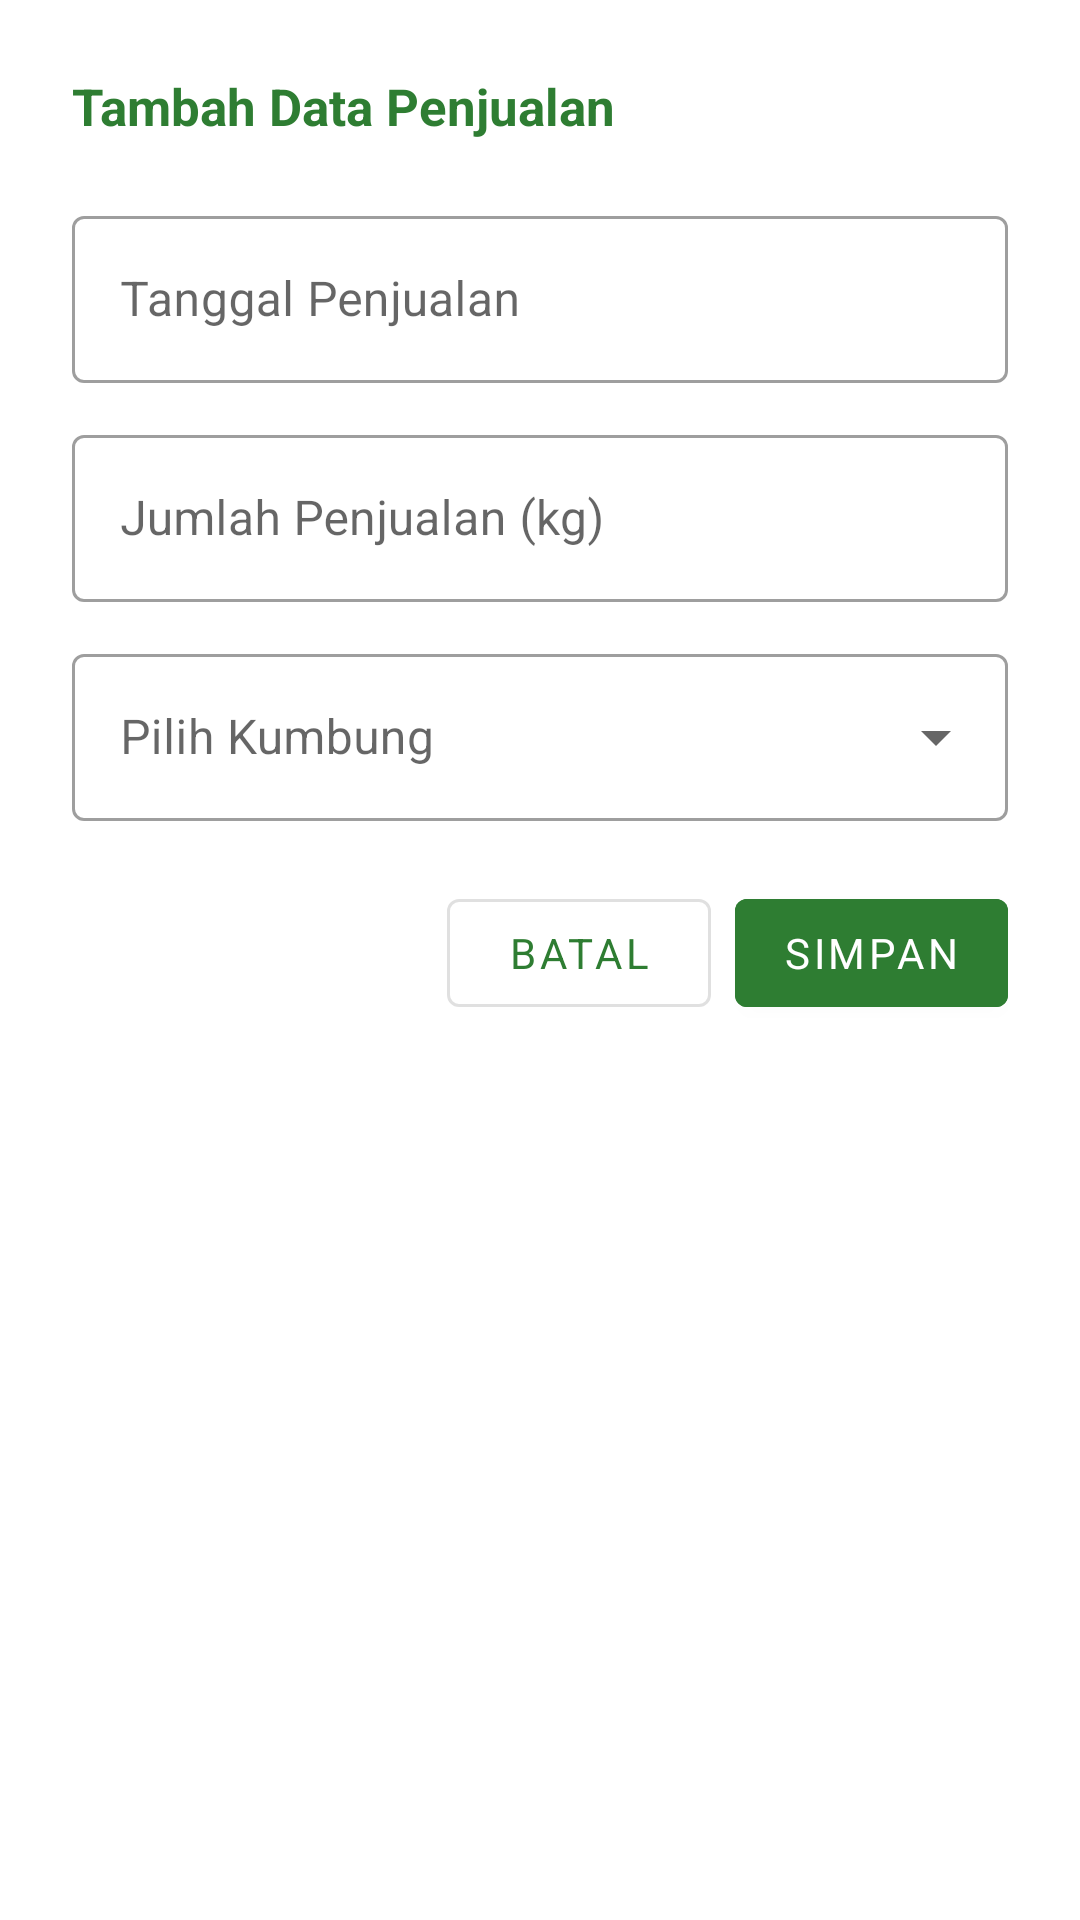

Here is an Android app screen rendered from its layout file. Give the layout XML and the strings, colors and styles it references.
<!-- AndroidManifest.xml: application theme Theme.SalesForecastingJamur -->
<!-- res/layout/dialog_tambah_penjualan.xml -->
<?xml version="1.0" encoding="utf-8"?>
<LinearLayout
    xmlns:android="http://schemas.android.com/apk/res/android"
    android:layout_width="match_parent"
    android:layout_height="wrap_content"
    android:orientation="vertical"
    android:padding="24dp">

    <TextView
        android:layout_width="wrap_content"
        android:layout_height="wrap_content"
        android:text="Tambah Data Penjualan"
        android:textSize="17sp"
        android:textStyle="bold"
        android:textColor="@color/hijau_utama"
        android:layout_marginBottom="20dp"/>

    <com.google.android.material.textfield.TextInputLayout
        android:layout_width="match_parent"
        android:layout_height="wrap_content"
        android:hint="Tanggal Penjualan"
        style="@style/Widget.MaterialComponents.TextInputLayout.OutlinedBox"
        android:layout_marginBottom="12dp">
        <com.google.android.material.textfield.TextInputEditText
            android:id="@+id/etTanggal"
            android:layout_width="match_parent"
            android:layout_height="wrap_content"
            android:focusable="false"
            android:clickable="true"/>
    </com.google.android.material.textfield.TextInputLayout>

    <com.google.android.material.textfield.TextInputLayout
        android:layout_width="match_parent"
        android:layout_height="wrap_content"
        android:hint="Jumlah Penjualan (kg)"
        style="@style/Widget.MaterialComponents.TextInputLayout.OutlinedBox"
        android:layout_marginBottom="12dp">
        <com.google.android.material.textfield.TextInputEditText
            android:id="@+id/etJumlah"
            android:layout_width="match_parent"
            android:layout_height="wrap_content"
            android:inputType="numberDecimal"/>
    </com.google.android.material.textfield.TextInputLayout>

    <com.google.android.material.textfield.TextInputLayout
        android:id="@+id/tilKumbung"
        android:layout_width="match_parent"
        android:layout_height="wrap_content"
        android:hint="Pilih Kumbung"
        style="@style/Widget.MaterialComponents.TextInputLayout.OutlinedBox.ExposedDropdownMenu"
        android:layout_marginBottom="20dp">
        <AutoCompleteTextView
            android:id="@+id/actvKumbung"
            android:layout_width="match_parent"
            android:layout_height="wrap_content"
            android:focusable="false"/>
    </com.google.android.material.textfield.TextInputLayout>

    <LinearLayout
        android:layout_width="match_parent"
        android:layout_height="wrap_content"
        android:orientation="horizontal"
        android:gravity="end">

        <com.google.android.material.button.MaterialButton
            android:id="@+id/btnBatal"
            android:layout_width="wrap_content"
            android:layout_height="wrap_content"
            android:text="Batal"
            style="@style/Widget.MaterialComponents.Button.OutlinedButton"
            android:layout_marginEnd="8dp"/>

        <com.google.android.material.button.MaterialButton
            android:id="@+id/btnSimpan"
            android:layout_width="wrap_content"
            android:layout_height="wrap_content"
            android:text="Simpan"
            android:backgroundTint="@color/hijau_utama"/>
    </LinearLayout>
</LinearLayout>
<!-- resources referenced by this layout -->
<resources>
  <color name="hijau_utama">#2E7D32</color>
  <style name="Theme.SalesForecastingJamur" parent="Theme.MaterialComponents.Light.NoActionBar">
          <item name="colorPrimary">@color/hijau_utama</item>
          <item name="colorPrimaryVariant">@color/hijau_gelap</item>
          <item name="colorOnPrimary">@color/putih</item>
          <item name="colorSecondary">@color/hijau_terang</item>
          <item name="colorOnSecondary">@color/putih</item>
          <item name="android:colorBackground">@color/putih</item>
          <item name="android:fontFamily">sans-serif</item>
      </style>
  <color name="hijau_gelap">#1B5E20</color>
  <color name="putih">#FFFFFF</color>
  <color name="hijau_terang">#4CAF50</color>
</resources>
